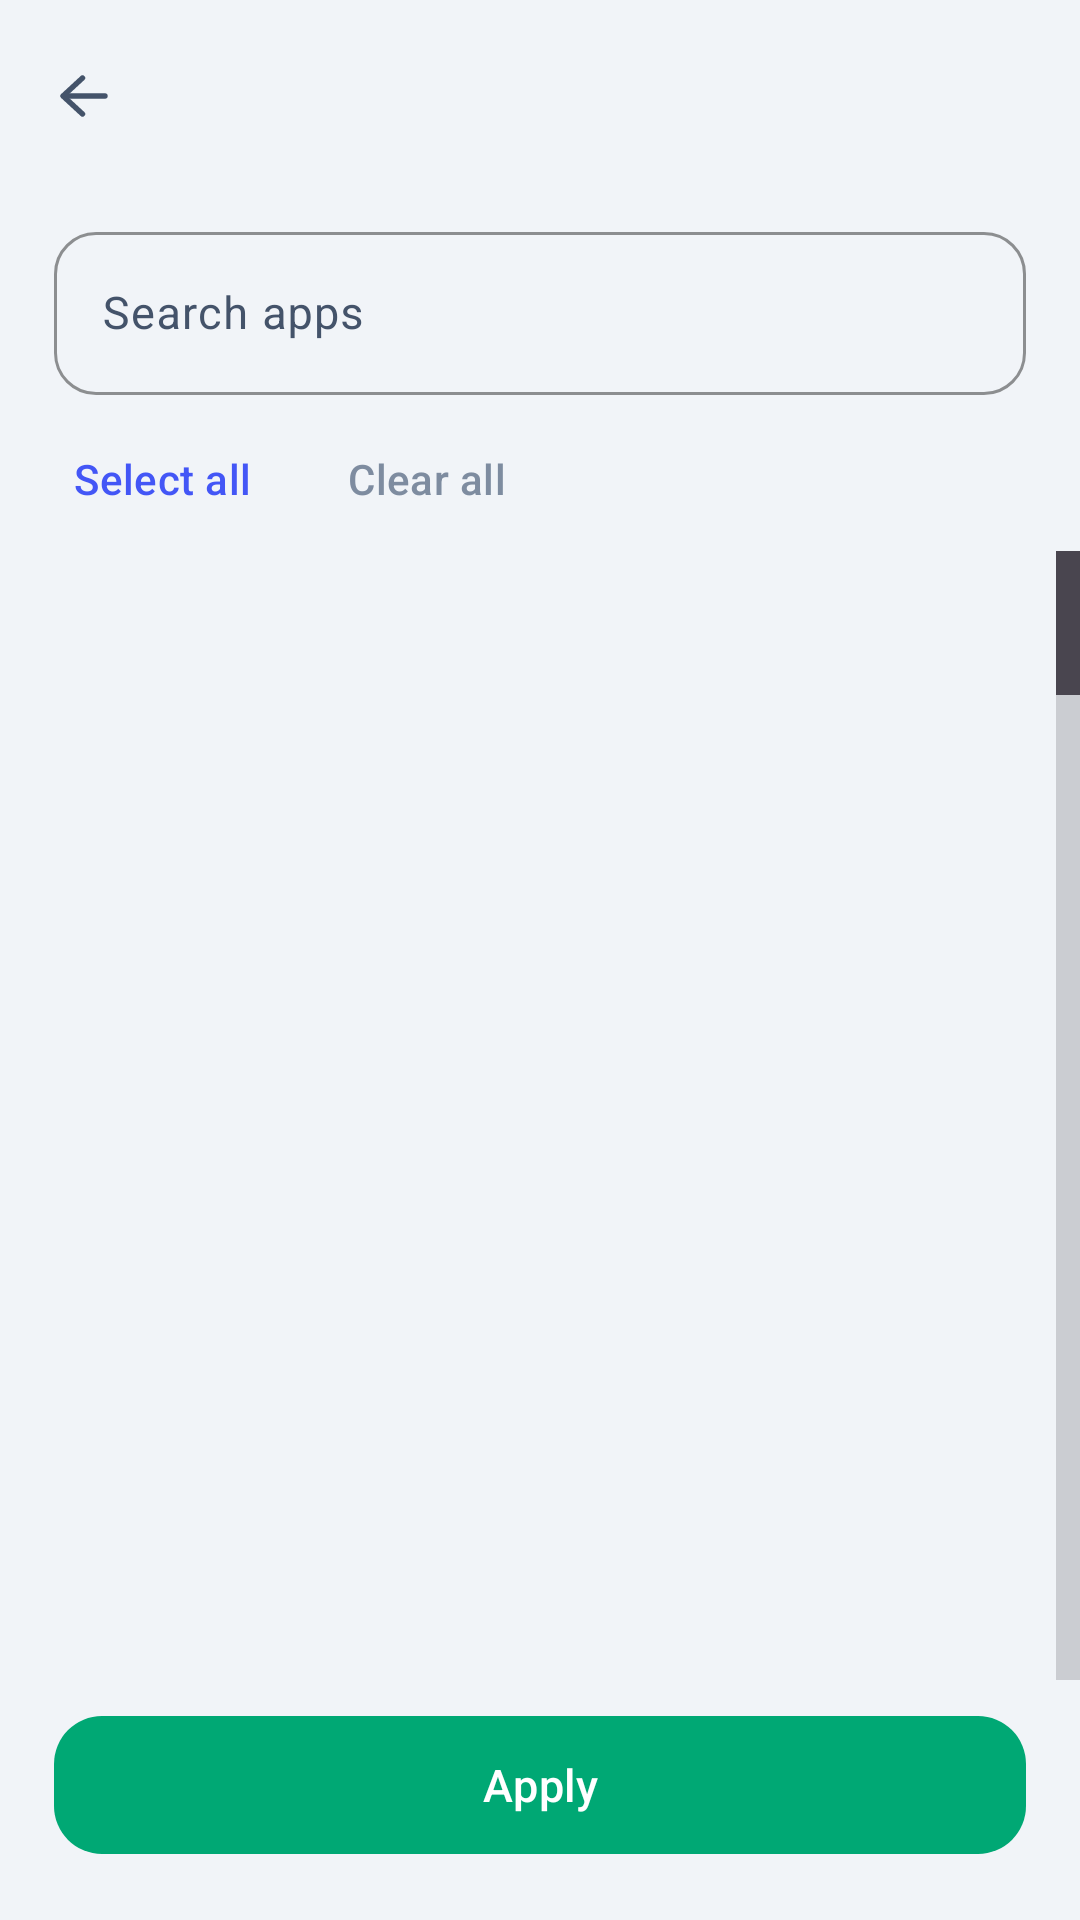

Produce the Android XML layout that renders to this screen, including the resource entries it uses.
<!-- AndroidManifest.xml: application theme AppTheme -->
<!-- res/layout/activity_app_selection.xml -->
<?xml version="1.0" encoding="utf-8"?>
<LinearLayout xmlns:android="http://schemas.android.com/apk/res/android"
    xmlns:app="http://schemas.android.com/apk/res-auto"
    android:id="@+id/app_picker_root"
    android:layout_width="match_parent"
    android:layout_height="match_parent"
    android:background="@color/background"
    android:orientation="vertical">

    <com.google.android.material.appbar.MaterialToolbar
        android:id="@+id/app_picker_toolbar"
        android:layout_width="match_parent"
        android:layout_height="?attr/actionBarSize"
        android:background="@color/background"
        android:title="@string/app_picker_title"
        android:titleTextColor="@color/text"
        app:navigationIcon="@drawable/ic_back"
        app:titleCentered="true" />

    <com.google.android.material.textfield.TextInputLayout
        style="@style/Field"
        android:layout_marginHorizontal="18dp"
        android:layout_marginTop="8dp"
        android:hint="@string/app_picker_search">
        <com.google.android.material.textfield.TextInputEditText
            android:id="@+id/app_search"
            android:layout_width="match_parent"
            android:layout_height="wrap_content"
            android:inputType="text"
            android:maxLines="1"
            android:textSize="15sp" />
    </com.google.android.material.textfield.TextInputLayout>

    <LinearLayout android:layout_width="match_parent" android:layout_height="wrap_content" android:gravity="center_vertical" android:paddingHorizontal="10dp" android:paddingTop="4dp">
        <com.google.android.material.button.MaterialButton android:id="@+id/select_all_button" style="@style/Button.Quiet" android:layout_width="wrap_content" android:text="@string/select_all" />
        <com.google.android.material.button.MaterialButton android:id="@+id/clear_all_button" style="@style/Button.Quiet" android:layout_width="wrap_content" android:text="@string/clear_all" android:textColor="@color/muted" />
        <TextView android:id="@+id/selected_count" android:layout_width="0dp" android:layout_height="wrap_content" android:layout_marginHorizontal="10dp" android:layout_weight="1" android:gravity="end" android:textColor="@color/muted" android:textSize="12sp" />
    </LinearLayout>

    <FrameLayout android:layout_width="match_parent" android:layout_height="0dp" android:layout_weight="1">
        <ListView
            android:id="@+id/app_list"
            android:layout_width="match_parent"
            android:layout_height="match_parent"
            android:clipToPadding="false"
            android:divider="@color/divider"
            android:dividerHeight="1dp"
            android:fastScrollEnabled="true"
            android:paddingBottom="10dp"
            android:scrollbarStyle="outsideOverlay" />
        <LinearLayout android:id="@+id/app_empty" android:layout_width="match_parent" android:layout_height="match_parent" android:gravity="center" android:orientation="vertical" android:visibility="gone">
            <ImageView android:layout_width="46dp" android:layout_height="46dp" android:contentDescription="@null" android:src="@drawable/ic_apps" app:tint="@color/muted" />
            <TextView android:layout_width="wrap_content" android:layout_height="wrap_content" android:layout_marginTop="14dp" android:text="@string/app_picker_empty" android:textColor="@color/muted" android:textSize="14sp" />
        </LinearLayout>
        <ProgressBar android:id="@+id/app_loading" android:layout_width="42dp" android:layout_height="42dp" android:layout_gravity="center" android:indeterminateTint="@color/brand" />
    </FrameLayout>

    <com.google.android.material.button.MaterialButton
        android:id="@+id/apply_apps_button"
        style="@style/Button.Primary"
        android:layout_width="match_parent"
        android:layout_marginHorizontal="18dp"
        android:layout_marginTop="8dp"
        android:layout_marginBottom="18dp"
        android:text="@string/app_picker_done" />
</LinearLayout>
<!-- resources referenced by this layout -->
<resources>
  <color name="background">#F1F4F8</color>
  <color name="brand">#00A874</color>
  <color name="divider">#EDF1F7</color>
  <color name="muted">#7E8CA0</color>
  <color name="text">#08111C</color>
  <!-- drawable ic_back (drawable) -->
  <?xml version="1.0" encoding="utf-8"?>
  <vector xmlns:android="http://schemas.android.com/apk/res/android"
      android:width="24dp" android:height="24dp" android:autoMirrored="true"
      android:viewportWidth="24" android:viewportHeight="24"
      android:tint="@color/text_secondary">
      <path android:fillColor="@android:color/transparent" android:strokeColor="#FF000000" android:strokeWidth="1.8" android:strokeLineCap="round" android:strokeLineJoin="round" android:pathData="M19,12H5.5" />
      <path android:fillColor="@android:color/transparent" android:strokeColor="#FF000000" android:strokeWidth="1.8" android:strokeLineCap="round" android:strokeLineJoin="round" android:pathData="M11.5,18L5,12l6.5,-6" />
  </vector>
  <string name="app_picker_done">Apply</string>
  <string name="app_picker_empty">No apps match your search</string>
  <string name="app_picker_search">Search apps</string>
  <string name="app_picker_title">Select apps</string>
  <string name="clear_all">Clear all</string>
  <string name="select_all">Select all</string>
  <style name="Button.Primary" parent="Widget.Material3.Button">
          <item name="android:layout_height">54dp</item>
          <item name="cornerRadius">16dp</item>
          <item name="android:textSize">15sp</item>
          <item name="android:letterSpacing">0.01</item>
          <item name="android:textAllCaps">false</item>
          <item name="rippleColor">#33FFFFFF</item>
      </style>
  <style name="Button.Quiet" parent="Widget.Material3.Button.TextButton">
          <item name="android:layout_height">48dp</item>
          <item name="cornerRadius">14dp</item>
          <item name="android:textSize">14sp</item>
          <item name="android:textAllCaps">false</item>
          <item name="android:textColor">@color/accent</item>
      </style>
  <style name="Field" parent="Widget.Material3.TextInputLayout.OutlinedBox">
          <item name="android:layout_width">match_parent</item>
          <item name="android:layout_height">wrap_content</item>
          <item name="boxCornerRadiusTopStart">14dp</item>
          <item name="boxCornerRadiusTopEnd">14dp</item>
          <item name="boxCornerRadiusBottomStart">14dp</item>
          <item name="boxCornerRadiusBottomEnd">14dp</item>
          <item name="boxStrokeColor">@color/border</item>
          <item name="hintTextColor">@color/muted</item>
      </style>
  <color name="text_secondary">#44536A</color>
  <color name="accent">#4356F6</color>
  <color name="border">#E2E8F1</color>
  <color name="on_brand">#FFFFFF</color>
  <color name="brand_soft">#E1F6EE</color>
  <color name="brand_strong">#008A60</color>
  <color name="accent_soft">#E8EBFF</color>
  <color name="surface">#FFFFFF</color>
  <color name="surface_alt">#F7F9FC</color>
  <color name="error">#D93A4C</color>
  <style name="Text.Display" parent="TextAppearance.Material3.DisplaySmall">
          <item name="android:textColor">@color/text</item>
          <item name="android:textSize">30sp</item>
          <item name="android:letterSpacing">-0.02</item>
          <item name="android:textStyle">bold</item>
      </style>
  <style name="Text.Title" parent="TextAppearance.Material3.HeadlineSmall">
          <item name="android:textColor">@color/text</item>
          <item name="android:textSize">21sp</item>
          <item name="android:letterSpacing">-0.01</item>
          <item name="android:textStyle">bold</item>
      </style>
  <style name="Text.Body" parent="TextAppearance.Material3.BodyMedium">
          <item name="android:textColor">@color/text_secondary</item>
          <item name="android:textSize">14sp</item>
          <item name="android:lineSpacingMultiplier">1.35</item>
      </style>
</resources>
